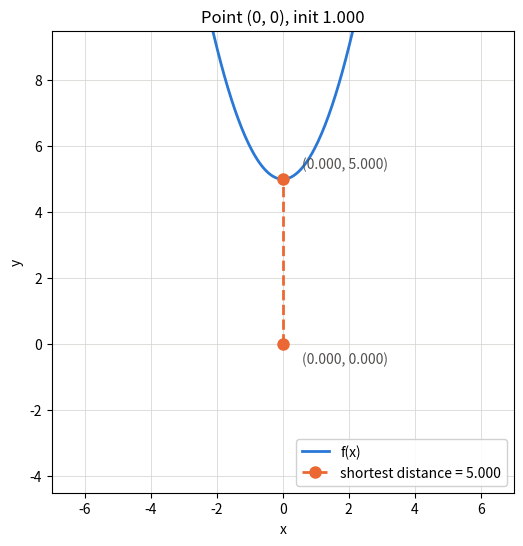

Write the Python code that produced this figure. (Note: this script raises an exception after producing the figure.)
import numpy as np
import matplotlib.pyplot as plt
from typing import Callable
from pathlib import Path

# Represent the equation
def newton_polynomial(x0, y0, f, df, ddf,
    initial_guess=0.0, tolerance=1e-7, max_iter=100):
  '''
  Newton-Raphson Method to Approx. shortest distance
  from a point to a function.

  Minimizes the squared distance
  D(x) = (x - x0)^2 + (f(x) - y0)^2
  by driving D'(x) to zero.

  @Input:
  x0: float the x coordinate of the point
  y0: float the y coordinate of the point
  f: lambda
  df: lambda first order derivative
  ddf: lambda second order derivative.
  initial_guess: float the starting x for the iteration
  tolerance: float stop once the step is smaller than this

  @return:
  x: the closest point
  '''
  print(f'\nPoint: ({x0:.3f}, {y0:.3f}), Initial Guess: {initial_guess:.3f}')
  x = initial_guess
  for i in range(max_iter):
    if i < 5:
      verbose = True
    else:
      verbose = False
    next_x = newton_step(x0, y0, f(x), df(x), ddf(x),
                x, verbose)
    converged = abs(next_x - x) < tolerance
    x = next_x
    print(f'Epoch: {i}, x: {x}, Distance: {distance(x, x0, f(x), y0):.3f}')
    if converged:
      break
  return x

def newton_step(x0, y0, f, df, ddf, x,
    verbose=False):
  D_prime = 2*(x-x0) + 2 * (f-y0)*df
  D_double_prime = 2 + 2*(df**2) + 2*(f-y0)*ddf
  next_x = x - D_prime/D_double_prime
  if verbose == True:
    print(f'Guess:{x:.5f}, D\'{D_prime:.3f}, D\'\'{D_double_prime:.3f}, '
          f'Next_Guess:{next_x:.3f}')
  return next_x

def distance(x, x0, f, y0):
  '''
  Compute the shortest distance from a function to a point
  '''
  return np.sqrt((x-x0)**2+(f-y0)**2)

def plot(x: float, x0: float, f: Callable, y0: float, method: str, start: str):
  '''
  Plot the curve, the query point, and the segment joining them.

  @Input:
  x: float the closest point on the curve, from newton_polynomial
  x0: float the x coordinate of the point
  f: callable the function that was minimised against
  y0: float the y coordinate of the point
  method: str the method folder the figure is saved under, e.g. 'method1'
  start: str the starting condition, e.g. 'init_1.000', used in the name
  '''
  d = distance(x, x0, f(x), y0)

  # frame a square window around both points, so equal aspect stays readable
  half = max(d * 1.4, 2.5)   # keep enough curve in frame when d is tiny
  cx, cy = (x0 + x) / 2, (y0 + f(x)) / 2
  xs = np.linspace(cx - half, cx + half, 400)

  fig, ax = plt.subplots(figsize=(6, 6))
  ax.plot(xs, f(xs), color='#2a78d6', linewidth=2, label='f(x)')
  ax.plot([x0, x], [y0, f(x)], color='#eb6834', linewidth=2, linestyle='--',
          marker='o', markersize=8, label=f'shortest distance = {d:.3f}')
  ax.annotate(f'({x0:.3f}, {y0:.3f})', (x0, y0),
              textcoords='offset points', xytext=(14, -14), color='#52514e')
  ax.annotate(f'({x:.3f}, {f(x):.3f})', (x, f(x)),
              textcoords='offset points', xytext=(14, 8), color='#52514e')

  ax.set_xlim(cx - half, cx + half)
  ax.set_ylim(cy - half, cy + half)
  ax.set_aspect('equal')
  ax.grid(True, color='#d8d8d4', linewidth=0.6)
  ax.set_axisbelow(True)
  ax.set_xlabel('x')
  ax.set_ylabel('y')
  ax.set_title(f'Point ({x0:g}, {y0:g}), {start.replace("_", " ")}')
  ax.legend(loc='lower right', framealpha=0.9)

  out_dir = Path(__file__).parent / method
  out_dir.mkdir(exist_ok=True)
  out = out_dir / f'fig_point_{x0:.3f}_{y0:.3f}_{start}.png'
  fig.savefig(out, dpi=150, bbox_inches='tight')
  plt.close(fig)
  print(f'Saved {out}')

if __name__ == '__main__':
  f = lambda x: x**2+5

  points = ((0, 0), (-4, 0), (-8, 0), (2, 0), (6, 0))
  initial_guesses = (1, 0, 0, 0, 0)

  for (x0, y0), initial_guess in zip(points, initial_guesses):
    print(f'\n\n Points: ({x0}, {y0})')
    closest_x = newton_polynomial(x0=x0, y0=y0,
                      f=f,
                      df=lambda x: 2*x,
                      ddf=lambda x: 2*(x**0),
                      initial_guess=initial_guess)
    print(f'Summary: Best x: {closest_x:.4f}, '
          f'Distance: {distance(closest_x, x0, f(closest_x), y0):.4f}')
    plot(closest_x, x0, f, y0, 'method1', f'init_{initial_guess:.3f}')
